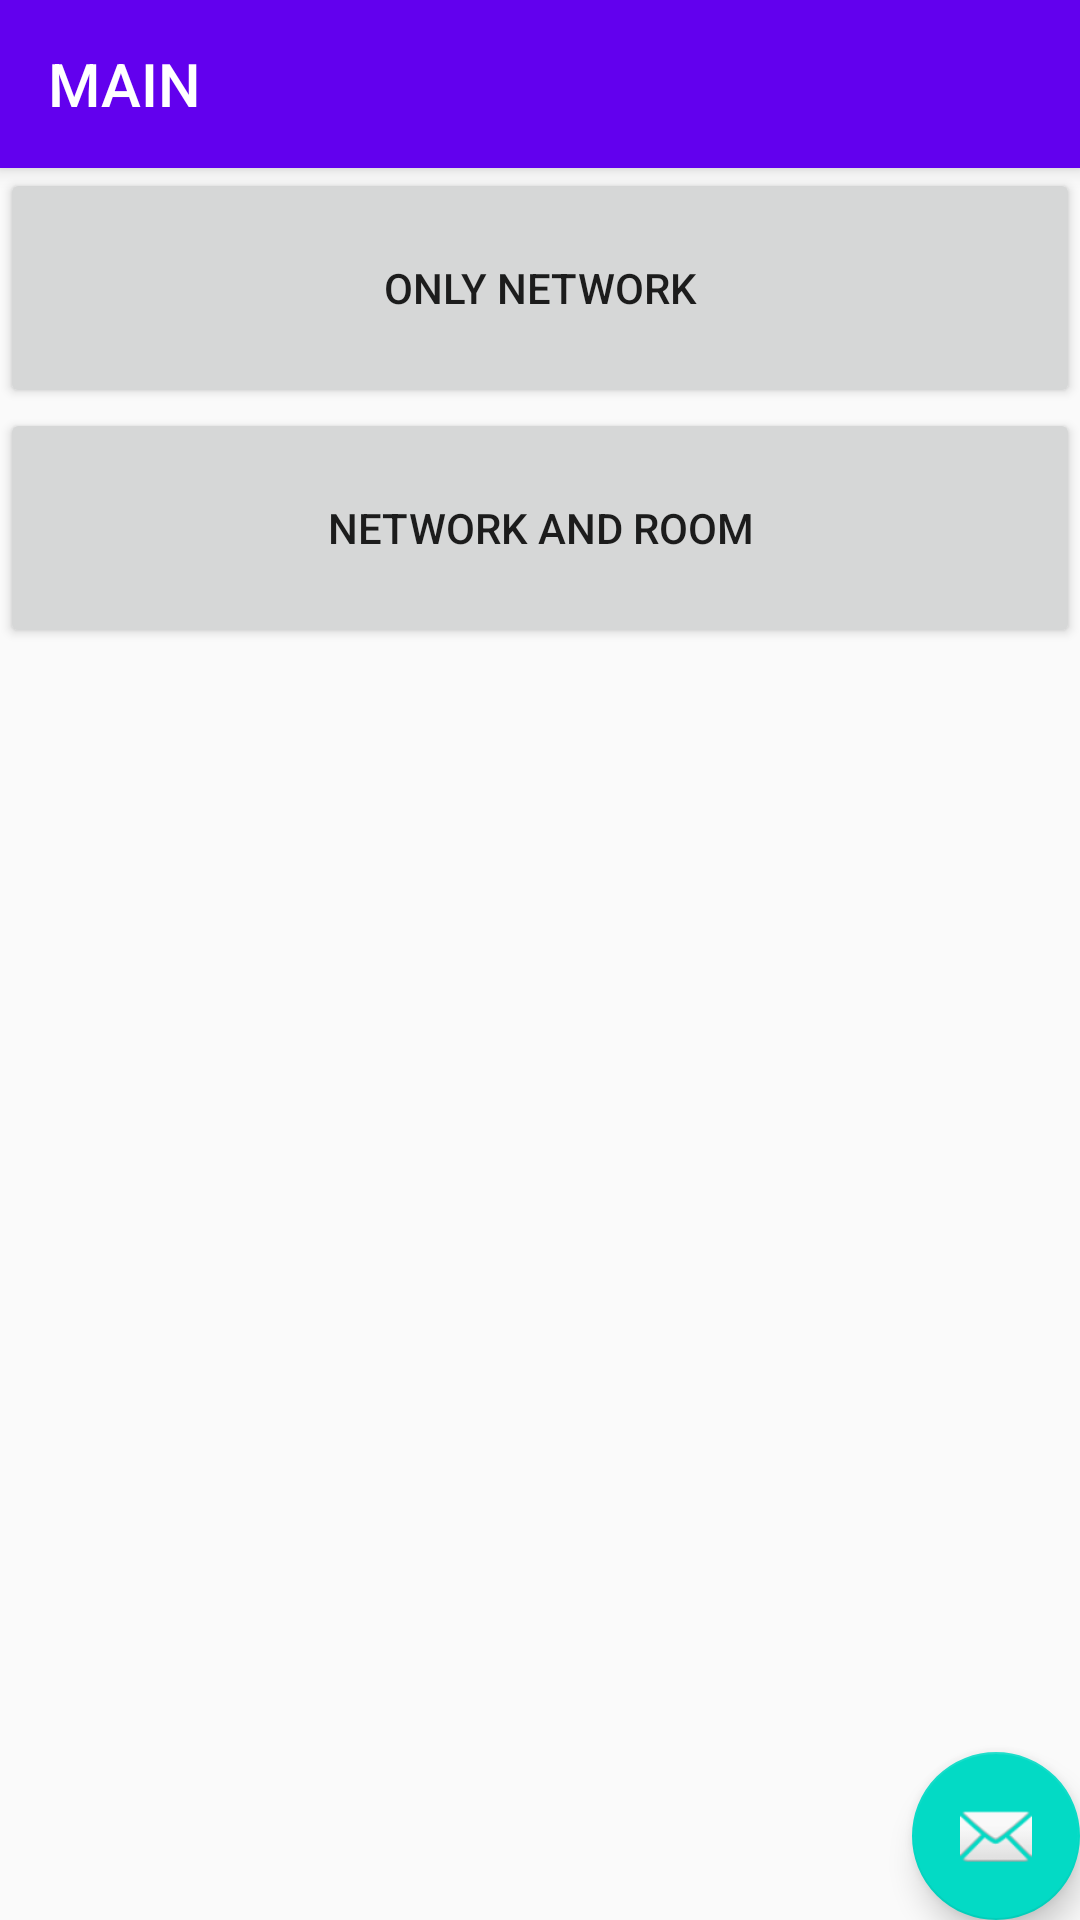

Write the Android layout XML for this screen, with the resource values it uses.
<!-- AndroidManifest.xml: application theme AppTheme -->
<!-- res/layout/activity_main.xml -->
<?xml version="1.0" encoding="utf-8"?>
<layout xmlns:android="http://schemas.android.com/apk/res/android"
    xmlns:app="http://schemas.android.com/apk/res-auto"
    xmlns:tools="http://schemas.android.com/tools"
    tools:context="kr.example.android.pagingwithnetworkandroom.view.main.MainActivity">

    <data>

        <import type="android.view.View" />

        <variable
            name="viewModel"
            type="kr.example.android.pagingwithnetworkandroom.view.main.MainViewModel" />
    </data>


    <androidx.coordinatorlayout.widget.CoordinatorLayout
        android:layout_width="match_parent"
        android:layout_height="match_parent">

        <com.google.android.material.appbar.AppBarLayout
            android:layout_width="match_parent"
            android:layout_height="wrap_content"
            android:theme="@style/AppTheme.AppBarOverlay">

            <androidx.appcompat.widget.Toolbar
                android:id="@+id/toolbar"
                android:layout_width="match_parent"
                android:layout_height="?attr/actionBarSize"
                android:background="?attr/colorPrimary"
                app:popupTheme="@style/AppTheme.PopupOverlay"
                app:title="MAIN" />

        </com.google.android.material.appbar.AppBarLayout>

        <androidx.constraintlayout.widget.ConstraintLayout
            android:layout_width="match_parent"
            android:layout_height="match_parent"
            app:layout_behavior="@string/appbar_scrolling_view_behavior">

            <LinearLayout
                android:layout_width="0dp"
                android:layout_height="0dp"
                android:orientation="vertical"
                app:layout_constraintBottom_toBottomOf="parent"
                app:layout_constraintEnd_toEndOf="parent"
                app:layout_constraintStart_toStartOf="parent"
                app:layout_constraintTop_toTopOf="parent">

                <Button
                    android:id="@+id/onlyNetworkButton"
                    android:layout_width="match_parent"
                    android:layout_height="80dp"
                    android:onClick="@{() -> viewModel.onClickOnlyNetworkButton()}"
                    android:text="ONLY NETWORK" />

                <Button
                    android:id="@+id/networkAndRoomButton"
                    android:layout_width="match_parent"
                    android:layout_height="80dp"
                    android:onClick="@{() -> viewModel.onClickNetworkAndRoomButton()}"
                    android:text="NETWORK and ROOM" />

            </LinearLayout>


        </androidx.constraintlayout.widget.ConstraintLayout>

        <com.google.android.material.floatingactionbutton.FloatingActionButton
            android:id="@+id/fab"
            android:layout_width="wrap_content"
            android:layout_height="wrap_content"
            android:layout_gravity="bottom|end"
            android:layout_margin="@dimen/fab_margin"
            app:srcCompat="@android:drawable/ic_dialog_email" />

    </androidx.coordinatorlayout.widget.CoordinatorLayout>


</layout>
<!-- resources referenced by this layout -->
<resources>
  <style name="AppTheme.AppBarOverlay" parent="ThemeOverlay.AppCompat.Dark.ActionBar" />
  <style name="AppTheme.PopupOverlay" parent="ThemeOverlay.AppCompat.Light" />
  <style name="AppTheme" parent="Theme.AppCompat.Light.NoActionBar">
          
          <item name="colorPrimary">@color/colorPrimary</item>
          <item name="colorPrimaryDark">@color/colorPrimaryDark</item>
          <item name="colorAccent">@color/colorAccent</item>
      </style>
  <!-- not gathered from this repository: default colours our renderer supplied (Android Studio template values) -->
  <color name="colorPrimary">#FF6200EE</color>
  <color name="colorPrimaryDark">#FF3700B3</color>
  <color name="colorAccent">#FF03DAC5</color>
</resources>
